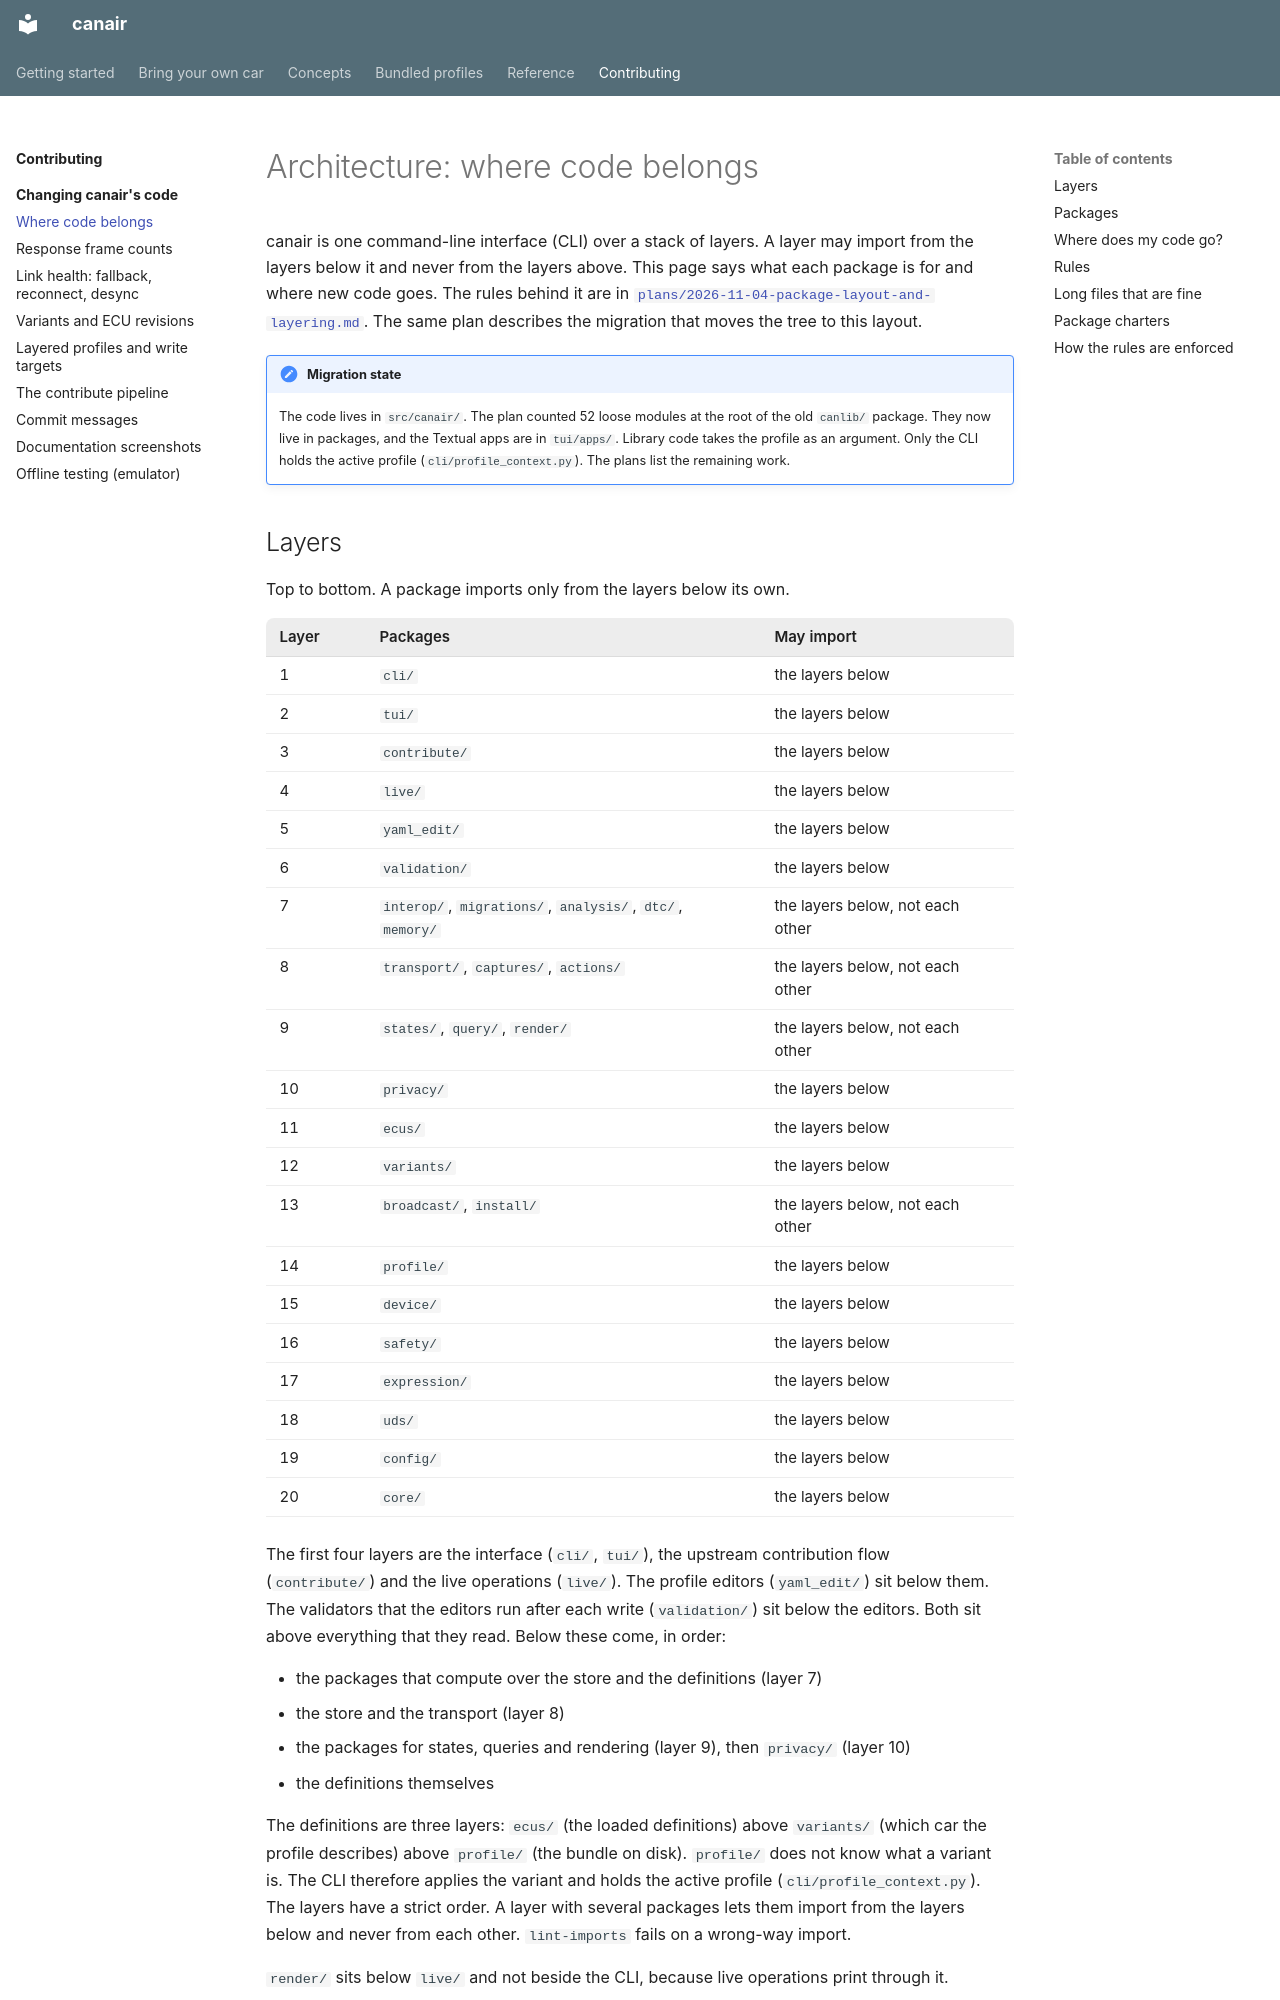

repository: philipkocanda/canair · page: development/architecture/index.html · generator: mkdocs

# Architecture: where code belongs

canair is one command-line interface (CLI) over a stack of layers. A layer may import from the
layers below it and never from the layers above. This page says what each package is for and where
new code goes. The rules behind it are in
[`plans/2026-11-04-package-layout-and-layering.md`](https://github.com/philipkocanda/canair/blob/main/plans/2026-11-04-package-layout-and-layering.md).
The same plan describes the migration that moves the tree to this layout.

!!! note "Migration state"
    The code lives in `src/canair/`. The plan counted 52 loose modules at the root of the old
    `canlib/` package. They now live in packages, and the Textual apps are in `tui/apps/`. Library
    code takes the profile as an argument. Only the CLI holds the active profile
    (`cli/profile_context.py`). The plans list the remaining work.

## Layers

<!-- BEGIN GENERATED: layers -->

Top to bottom. A package imports only from the layers below its own.

| Layer | Packages | May import |
|---|---|---|
| 1 | `cli/` | the layers below |
| 2 | `tui/` | the layers below |
| 3 | `contribute/` | the layers below |
| 4 | `live/` | the layers below |
| 5 | `yaml_edit/` | the layers below |
| 6 | `validation/` | the layers below |
| 7 | `interop/`, `migrations/`, `analysis/`, `dtc/`, `memory/` | the layers below, not each other |
| 8 | `transport/`, `captures/`, `actions/` | the layers below, not each other |
| 9 | `states/`, `query/`, `render/` | the layers below, not each other |
| 10 | `privacy/` | the layers below |
| 11 | `ecus/` | the layers below |
| 12 | `variants/` | the layers below |
| 13 | `broadcast/`, `install/` | the layers below, not each other |
| 14 | `profile/` | the layers below |
| 15 | `device/` | the layers below |
| 16 | `safety/` | the layers below |
| 17 | `expression/` | the layers below |
| 18 | `uds/` | the layers below |
| 19 | `config/` | the layers below |
| 20 | `core/` | the layers below |

<!-- END GENERATED: layers -->

The first four layers are the interface (`cli/`, `tui/`), the upstream contribution flow
(`contribute/`) and the live operations (`live/`). The profile editors (`yaml_edit/`) sit below
them. The validators that the editors run after each write (`validation/`) sit below the editors.
Both sit above everything that they read. Below these come, in order:

- the packages that compute over the store and the definitions (layer 7)
- the store and the transport (layer 8)
- the packages for states, queries and rendering (layer 9), then `privacy/` (layer 10)
- the definitions themselves

The definitions are three layers: `ecus/` (the loaded definitions) above `variants/` (which car
the profile describes) above `profile/` (the bundle on disk). `profile/` does not know what a
variant is. The CLI therefore applies the variant and holds the active profile
(`cli/profile_context.py`). The layers have a strict order. A layer with several packages lets them
import from the layers below and never from each other. `lint-imports` fails on a wrong-way import.

`render/` sits below `live/` and not beside the CLI, because live operations print through it.
